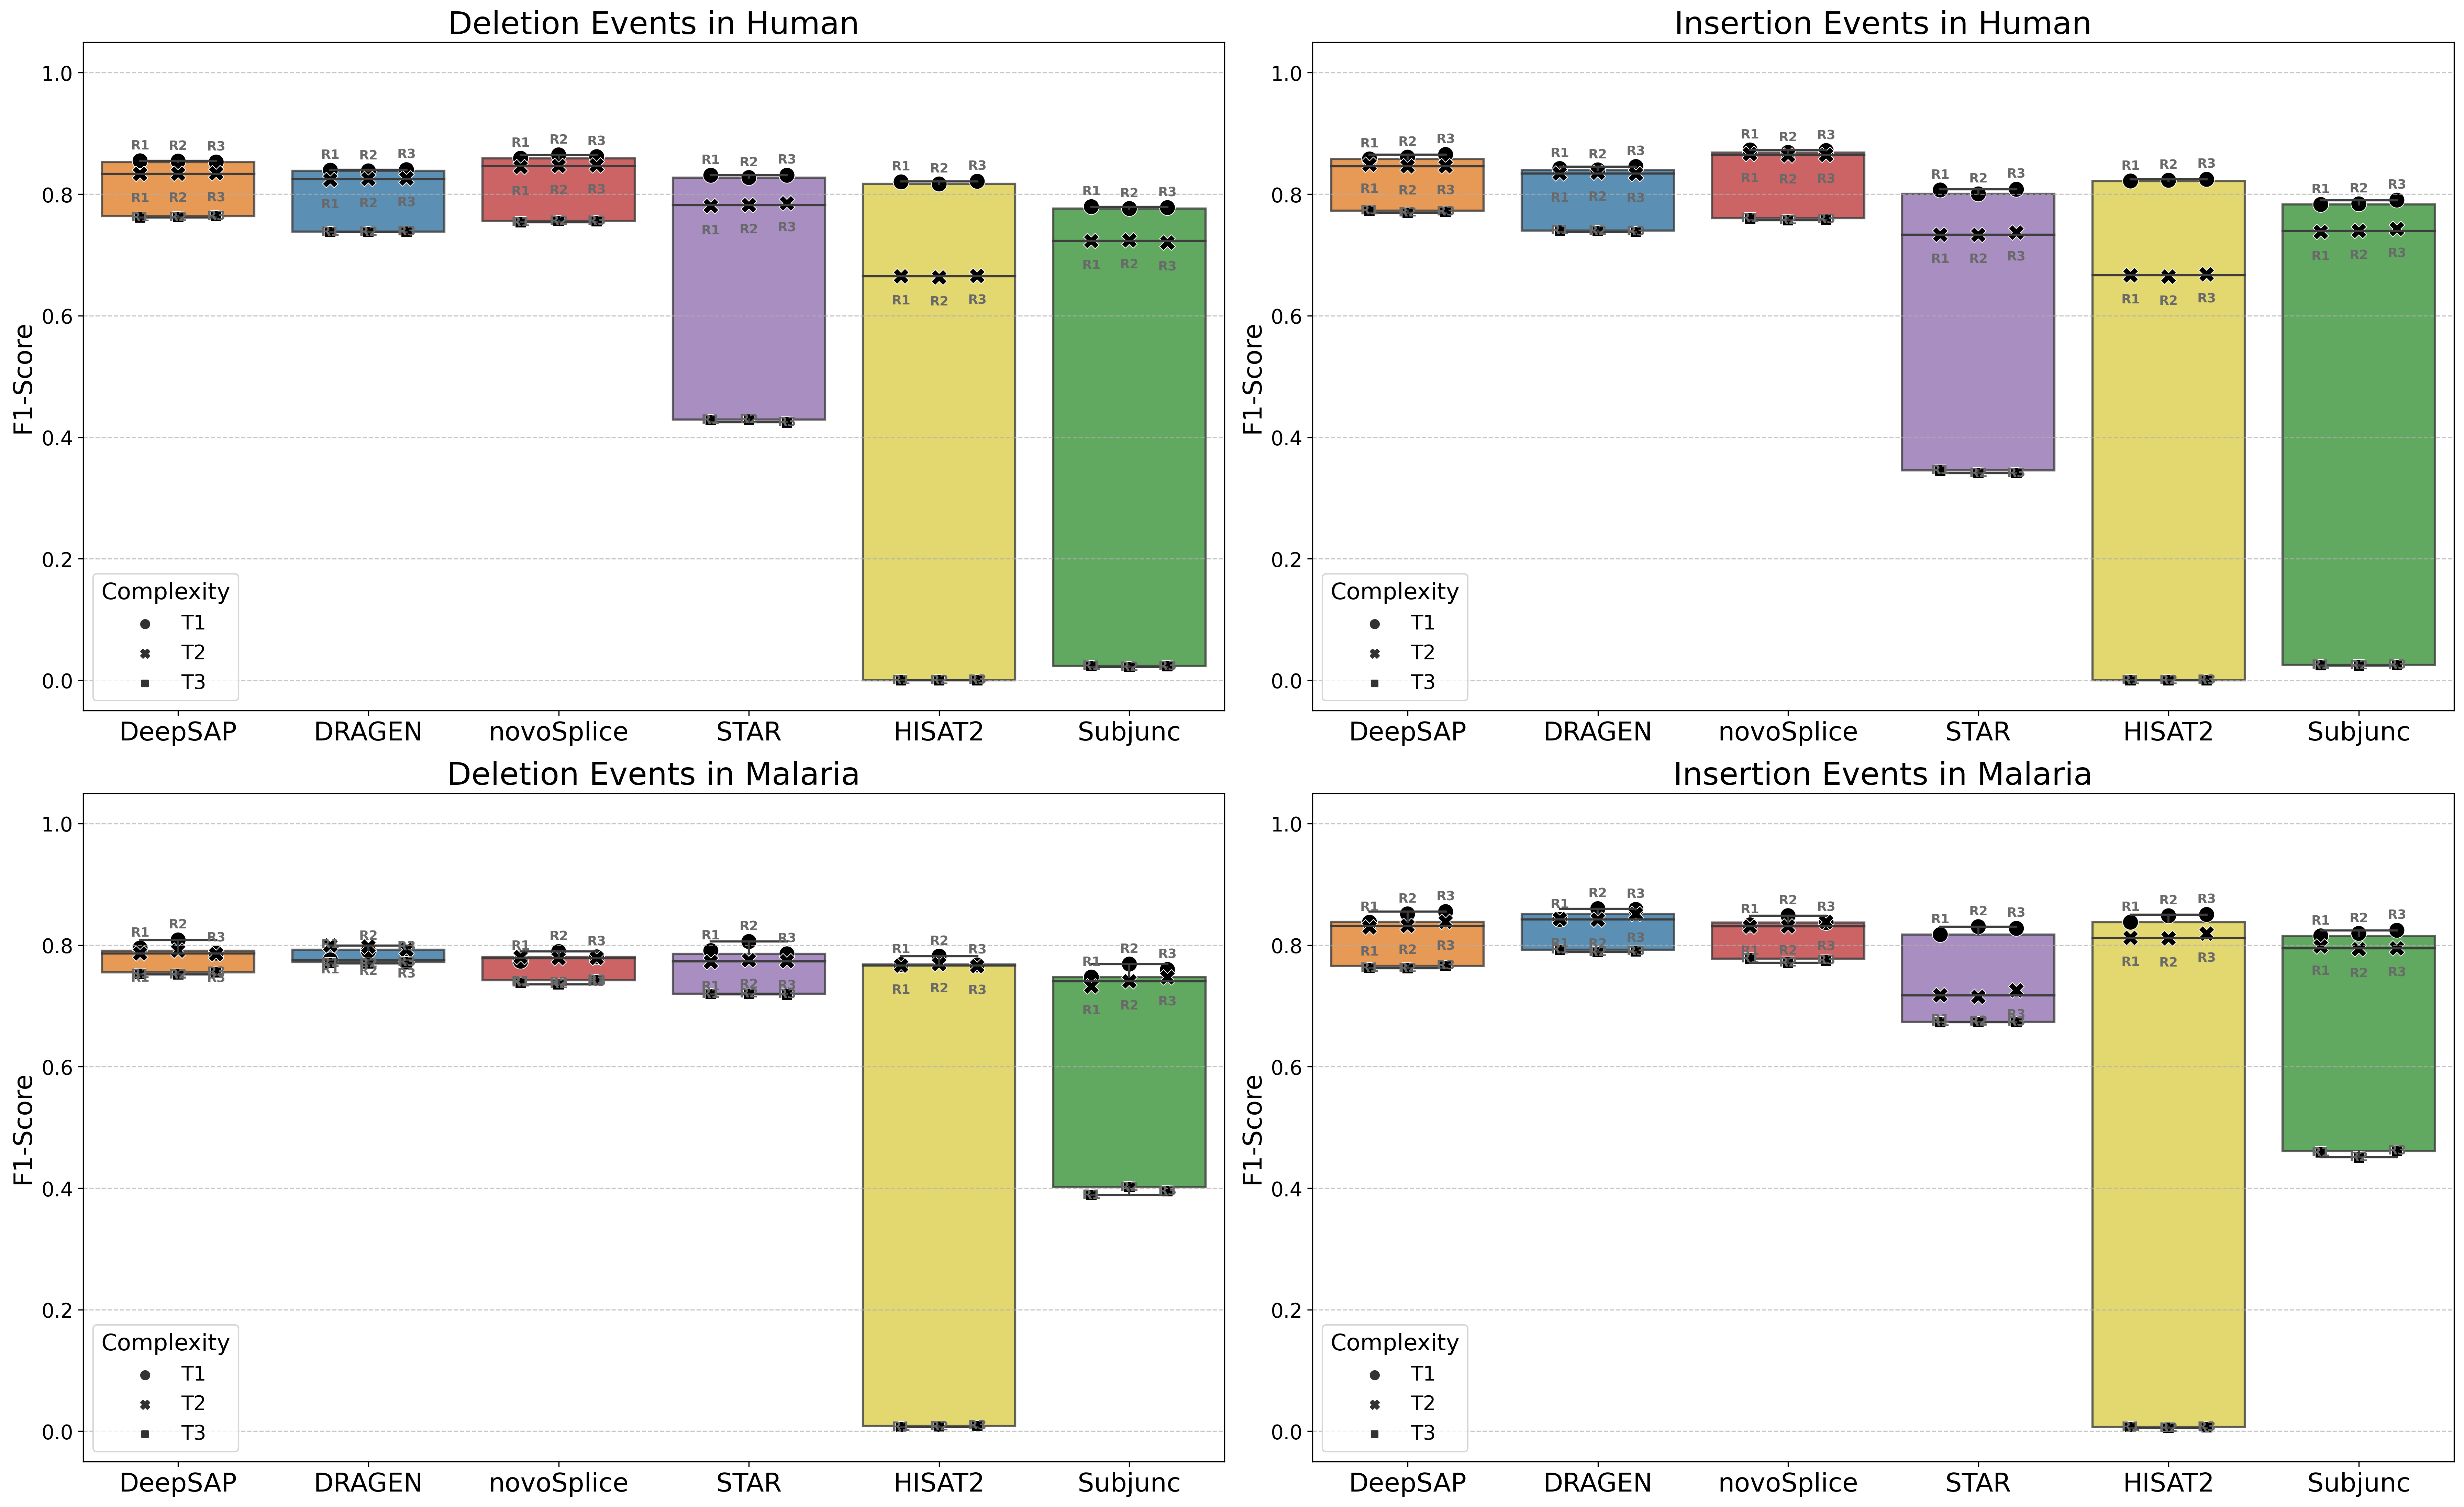

The file beside this chart, header and first rows:
sample_id, aligner_name, variant_type, FN, FP, TP, Precision, Recall, F1-Score, organism, dataset
baruzzo_human_t1r1, DRAGEN, deletion, 683, 1590, 5940, 0.7888, 0.8969, 0.8394, Human, T1
baruzzo_human_t1r1, DRAGEN, insertion, 797, 1461, 6022, 0.8048, 0.8831, 0.8421, Human, T1
baruzzo_human_t1r1, DeepSAP, deletion, 334, 1802, 6289, 0.7773, 0.9496, 0.8548, Human, T1
baruzzo_human_t1r1, DeepSAP, insertion, 448, 1662, 6371, 0.7931, 0.9343, 0.8579, Human, T1
baruzzo_human_t1r1, HISAT2, deletion, 940, 1552, 5683, 0.7855, 0.8581, 0.8202, Human, T1
baruzzo_human_t1r1, HISAT2, insertion, 1086, 1403, 5733, 0.8034, 0.8407, 0.8216, Human, T1
baruzzo_human_t1r1, STAR, deletion, 729, 1667, 5894, 0.7795, 0.8899, 0.8311, Human, T1
baruzzo_human_t1r1, STAR, insertion, 1255, 1409, 5564, 0.7979, 0.816, 0.8068, Human, T1
baruzzo_human_t1r1, Subjunc, deletion, 2351, 68, 4272, 0.9843, 0.645, 0.7793, Human, T1
baruzzo_human_t1r1, Subjunc, insertion, 2379, 82, 4440, 0.9819, 0.6511, 0.783, Human, T1
baruzzo_human_t1r1, novoSplice, deletion, 879, 1006, 5744, 0.851, 0.8673, 0.859, Human, T1
baruzzo_human_t1r1, novoSplice, insertion, 922, 798, 5897, 0.8808, 0.8648, 0.8727, Human, T1
baruzzo_human_t1r2, DRAGEN, deletion, 668, 1582, 5832, 0.7866, 0.8972, 0.8383, Human, T1
baruzzo_human_t1r2, DRAGEN, insertion, 865, 1455, 6086, 0.8071, 0.8756, 0.8399, Human, T1
baruzzo_human_t1r2, DeepSAP, deletion, 313, 1797, 6187, 0.7749, 0.9518, 0.8543, Human, T1
baruzzo_human_t1r2, DeepSAP, insertion, 436, 1669, 6515, 0.7961, 0.9373, 0.8609, Human, T1
baruzzo_human_t1r2, HISAT2, deletion, 937, 1559, 5563, 0.7811, 0.8558, 0.8168, Human, T1
baruzzo_human_t1r2, HISAT2, insertion, 1112, 1402, 5839, 0.8064, 0.84, 0.8229, Human, T1
baruzzo_human_t1r2, STAR, deletion, 735, 1672, 5765, 0.7752, 0.8869, 0.8273, Human, T1
baruzzo_human_t1r2, STAR, insertion, 1350, 1444, 5601, 0.795, 0.8058, 0.8004, Human, T1
baruzzo_human_t1r2, Subjunc, deletion, 2335, 65, 4165, 0.9846, 0.6408, 0.7763, Human, T1
baruzzo_human_t1r2, Subjunc, insertion, 2421, 75, 4530, 0.9837, 0.6517, 0.784, Human, T1
baruzzo_human_t1r2, novoSplice, deletion, 823, 954, 5677, 0.8561, 0.8734, 0.8647, Human, T1
baruzzo_human_t1r2, novoSplice, insertion, 940, 878, 6011, 0.8726, 0.8648, 0.8686, Human, T1
baruzzo_human_t1r3, DRAGEN, deletion, 688, 1599, 6014, 0.79, 0.8973, 0.8402, Human, T1
baruzzo_human_t1r3, DRAGEN, insertion, 813, 1410, 6078, 0.8117, 0.882, 0.8454, Human, T1
baruzzo_human_t1r3, DeepSAP, deletion, 341, 1854, 6361, 0.7743, 0.9491, 0.8529, Human, T1
baruzzo_human_t1r3, DeepSAP, insertion, 406, 1613, 6485, 0.8008, 0.9411, 0.8653, Human, T1
baruzzo_human_t1r3, HISAT2, deletion, 930, 1584, 5772, 0.7847, 0.8612, 0.8212, Human, T1
baruzzo_human_t1r3, HISAT2, insertion, 1089, 1383, 5802, 0.8075, 0.842, 0.8244, Human, T1
baruzzo_human_t1r3, STAR, deletion, 722, 1709, 5980, 0.7777, 0.8923, 0.8311, Human, T1
baruzzo_human_t1r3, STAR, insertion, 1269, 1403, 5622, 0.8003, 0.8158, 0.808, Human, T1
baruzzo_human_t1r3, Subjunc, deletion, 2387, 78, 4315, 0.9822, 0.6438, 0.7778, Human, T1
baruzzo_human_t1r3, Subjunc, insertion, 2337, 82, 4554, 0.9823, 0.6609, 0.7901, Human, T1
baruzzo_human_t1r3, novoSplice, deletion, 882, 986, 5820, 0.8551, 0.8684, 0.8617, Human, T1
baruzzo_human_t1r3, novoSplice, insertion, 897, 867, 5994, 0.8736, 0.8698, 0.8717, Human, T1
baruzzo_human_t2r1, DRAGEN, deletion, 3283, 6354, 22455, 0.7794, 0.8724, 0.8233, Human, T2
baruzzo_human_t2r1, DRAGEN, insertion, 3741, 5674, 23662, 0.8066, 0.8635, 0.8341, Human, T2
baruzzo_human_t2r1, DeepSAP, deletion, 2046, 7429, 23692, 0.7613, 0.9205, 0.8334, Human, T2
baruzzo_human_t2r1, DeepSAP, insertion, 2344, 6611, 25059, 0.7913, 0.9145, 0.8484, Human, T2
baruzzo_human_t2r1, HISAT2, deletion, 10937, 3994, 14801, 0.7875, 0.5751, 0.6647, Human, T2
baruzzo_human_t2r1, HISAT2, insertion, 11939, 3535, 15464, 0.8139, 0.5643, 0.6665, Human, T2
baruzzo_human_t2r1, STAR, deletion, 5072, 6564, 20666, 0.7589, 0.8029, 0.7803, Human, T2
baruzzo_human_t2r1, STAR, insertion, 7940, 6223, 19463, 0.7577, 0.7103, 0.7332, Human, T2
baruzzo_human_t2r1, Subjunc, deletion, 10910, 458, 14828, 0.97, 0.5761, 0.7229, Human, T2
baruzzo_human_t2r1, Subjunc, insertion, 11113, 464, 16290, 0.9723, 0.5945, 0.7378, Human, T2
baruzzo_human_t2r1, novoSplice, deletion, 3795, 4282, 21943, 0.8367, 0.8526, 0.8446, Human, T2
baruzzo_human_t2r1, novoSplice, insertion, 3854, 3424, 23549, 0.8731, 0.8594, 0.8662, Human, T2
baruzzo_human_t2r2, DRAGEN, deletion, 3302, 6374, 22808, 0.7816, 0.8735, 0.825, Human, T2
baruzzo_human_t2r2, DRAGEN, insertion, 3738, 5623, 23737, 0.8085, 0.8639, 0.8353, Human, T2
baruzzo_human_t2r2, DeepSAP, deletion, 2072, 7520, 24038, 0.7617, 0.9206, 0.8337, Human, T2
baruzzo_human_t2r2, DeepSAP, insertion, 2456, 6656, 25019, 0.7899, 0.9106, 0.846, Human, T2
baruzzo_human_t2r2, HISAT2, deletion, 11167, 4028, 14943, 0.7877, 0.5723, 0.6629, Human, T2
baruzzo_human_t2r2, HISAT2, insertion, 12044, 3555, 15431, 0.8128, 0.5616, 0.6643, Human, T2
baruzzo_human_t2r2, STAR, deletion, 5093, 6632, 21017, 0.7601, 0.8049, 0.7819, Human, T2
baruzzo_human_t2r2, STAR, insertion, 7990, 6211, 19485, 0.7583, 0.7092, 0.7329, Human, T2
baruzzo_human_t2r2, Subjunc, deletion, 11032, 460, 15078, 0.9704, 0.5775, 0.7241, Human, T2
baruzzo_human_t2r2, Subjunc, insertion, 11068, 486, 16407, 0.9712, 0.5972, 0.7396, Human, T2
baruzzo_human_t2r2, novoSplice, deletion, 3834, 4253, 22276, 0.8397, 0.8532, 0.8464, Human, T2
baruzzo_human_t2r2, novoSplice, insertion, 4045, 3360, 23430, 0.8746, 0.8528, 0.8635, Human, T2
... 156 more rows
